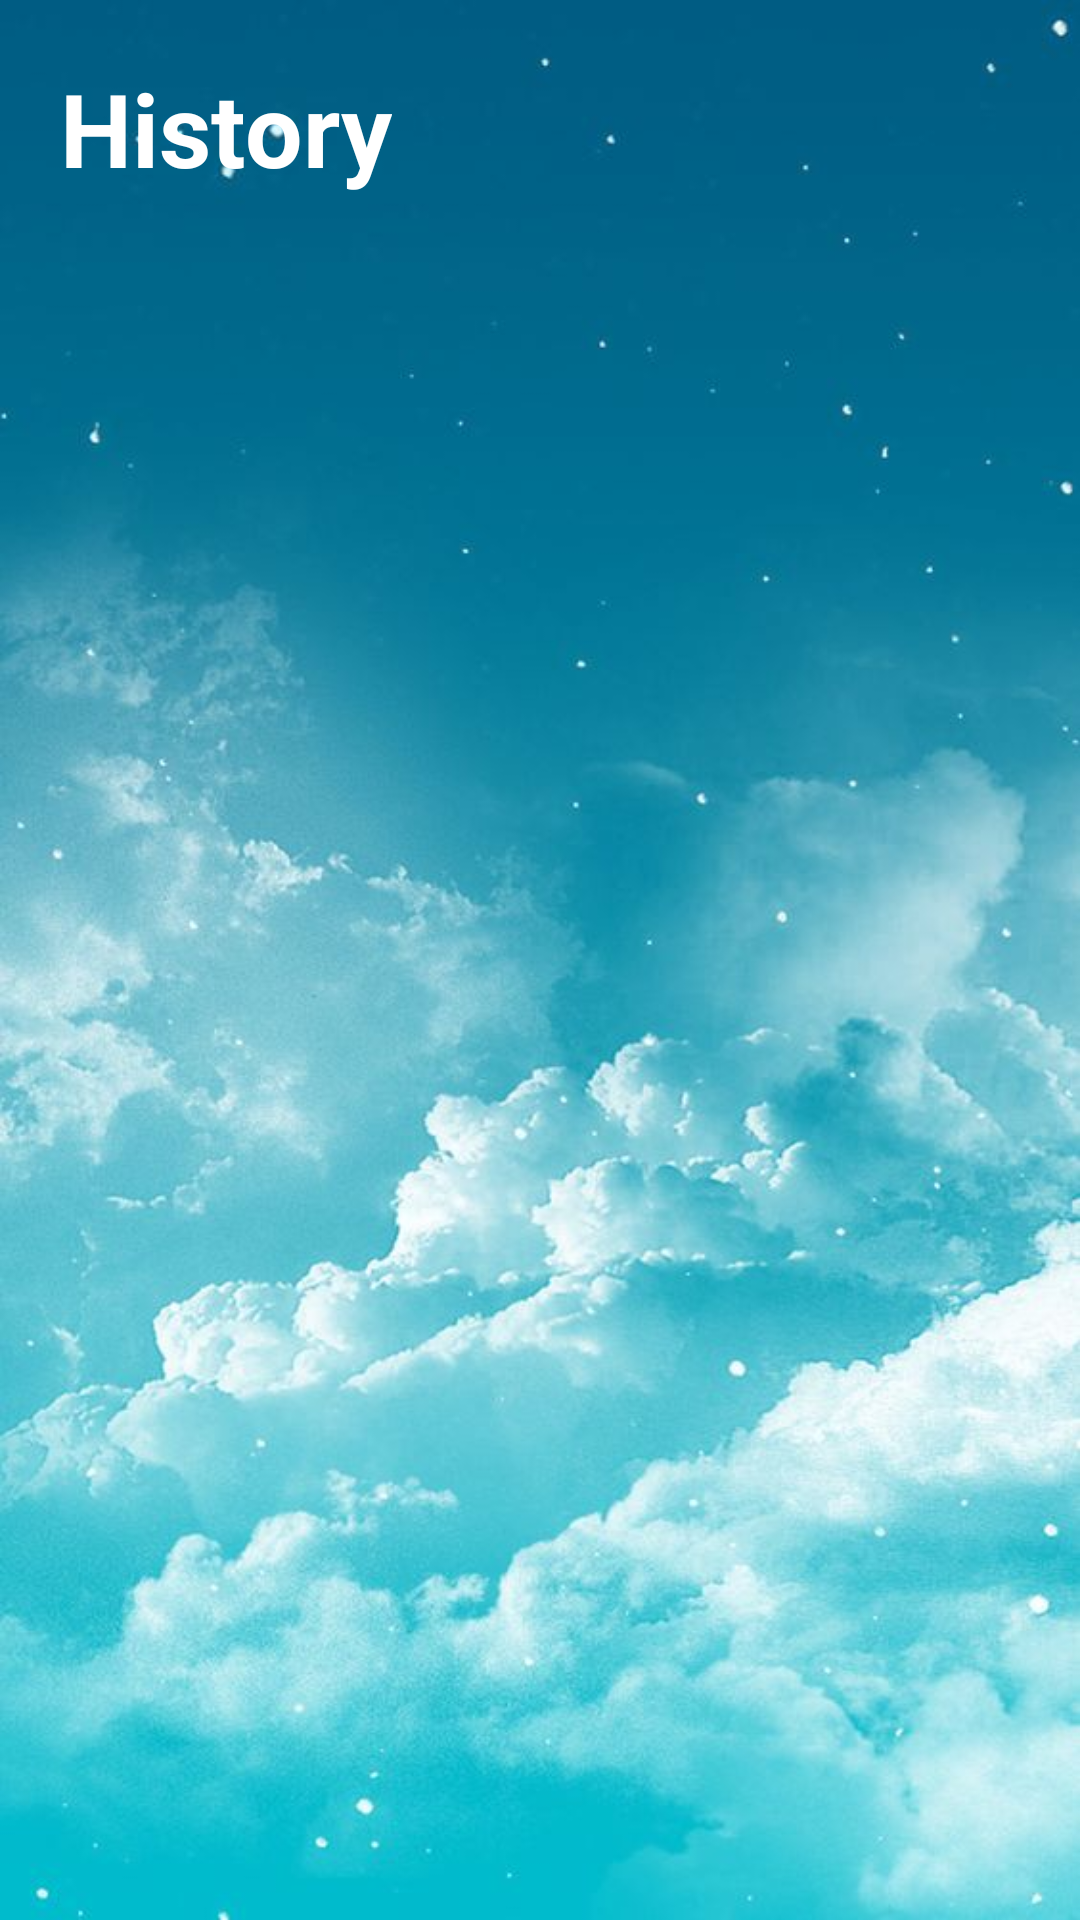

Layout XML and referenced resources for this Android screen:
<!-- AndroidManifest.xml: application theme Theme.BeFreeApp -->
<!-- res/layout/activity_note_history.xml -->
<?xml version="1.0" encoding="utf-8"?>
<RelativeLayout xmlns:android="http://schemas.android.com/apk/res/android"
    xmlns:app="http://schemas.android.com/apk/res-auto"
    xmlns:tools="http://schemas.android.com/tools"
    android:layout_width="match_parent"
    android:layout_height="match_parent"
    android:background="@drawable/note_history_back"
    android:padding="20dp"
    tools:context=".NoteHistory">
    <TextView
        android:id="@+id/tvTopic"
        android:layout_width="wrap_content"
        android:layout_height="wrap_content"
        android:text="History"
        android:textColor="@color/white"
        android:textSize="34sp"
        android:textStyle="bold" />

    <ListView
        android:id="@+id/noteHistoryListView"
        android:layout_width="wrap_content"
        android:layout_height="wrap_content"
        android:padding="10dp"
        android:layout_marginTop="50dp" />

</RelativeLayout>
<!-- resources referenced by this layout -->
<resources>
  <color name="white">#FFFFFFFF</color>
  <!-- drawable note_history_back: jpg bitmap (drawable, 59321 bytes) -->
  <style name="Theme.BeFreeApp" parent="Base.Theme.BeFreeApp" />
  <style name="Base.Theme.BeFreeApp" parent="Theme.Material3.DayNight.NoActionBar">
          
          <item name="colorPrimary">@color/blueDarkest</item>
      </style>
  <color name="blueDarkest">#1882D6</color>
</resources>
